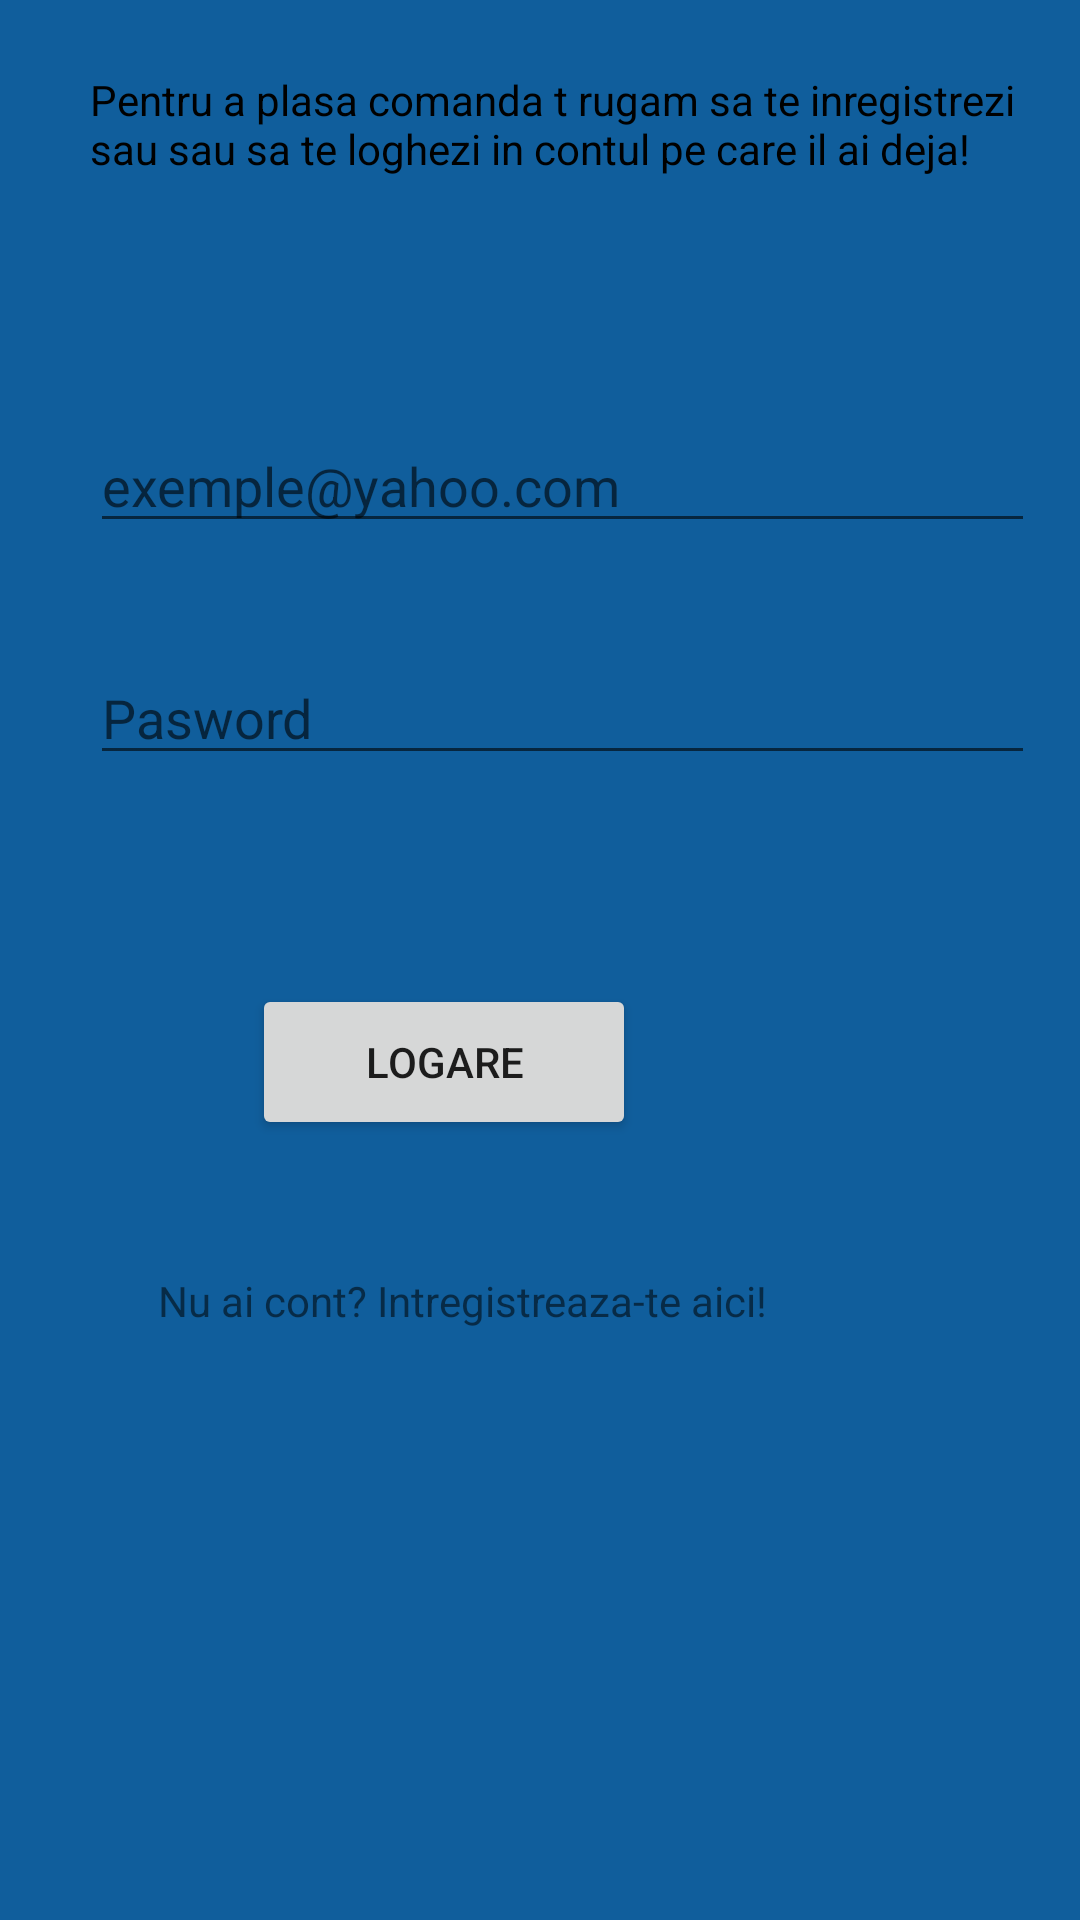

This screen was rendered from an Android layout file. Write that file and the resources it references.
<!-- AndroidManifest.xml: application theme Theme.IdealPicture -->
<!-- res/layout/activity_login.xml -->
<?xml version="1.0" encoding="utf-8"?>
<androidx.constraintlayout.widget.ConstraintLayout xmlns:android="http://schemas.android.com/apk/res/android"
    xmlns:app="http://schemas.android.com/apk/res-auto"
    xmlns:tools="http://schemas.android.com/tools"
    android:layout_width="match_parent"
    android:layout_height="match_parent"
    tools:context=".Activity_Login"
    android:background="#105E9C">

    <TextView
        android:id="@+id/tv_Login"
        android:layout_width="315dp"
        android:layout_height="80dp"
        android:layout_marginStart="30dp"
        android:layout_marginTop="16dp"
        android:layout_marginEnd="68dp"
        android:layout_marginBottom="217dp"
        android:text="Pentru a plasa comanda t rugam sa te inregistrezi sau sau sa te loghezi in contul pe care il ai deja!"
        android:textColor="@color/black"
        app:layout_constraintBottom_toTopOf="@+id/button_login"
        app:layout_constraintEnd_toEndOf="parent"
        app:layout_constraintHorizontal_bias="0.0"
        app:layout_constraintStart_toStartOf="parent"
        app:layout_constraintTop_toTopOf="parent" />

    <EditText
        android:id="@+id/editTextTextEmailAddress_Login"
        android:layout_width="0dp"
        android:layout_height="wrap_content"
        android:layout_marginTop="36dp"
        android:ems="10"
        android:hint="exemple@yahoo.com"
        android:inputType="textEmailAddress"
        app:layout_constraintEnd_toEndOf="@+id/tv_Login"
        app:layout_constraintHorizontal_bias="1.0"
        app:layout_constraintStart_toStartOf="@+id/tv_Login"
        app:layout_constraintTop_toBottomOf="@+id/tv_Login"
        tools:ignore="TouchTargetSizeCheck" />


    <EditText

        android:id="@+id/editTextNumberPassword_Login"
        android:layout_width="0dp"
        android:layout_height="wrap_content"
        android:layout_marginTop="36dp"
        android:ems="10"
        android:hint="Pasword"
        android:inputType="textPassword"
        app:layout_constraintEnd_toEndOf="@+id/editTextTextEmailAddress_Login"
        app:layout_constraintStart_toStartOf="@+id/editTextTextEmailAddress_Login"
        app:layout_constraintTop_toBottomOf="@+id/editTextTextEmailAddress_Login"
        tools:ignore="TouchTargetSizeCheck" />





    <Button
        android:id="@+id/button_login"
        android:layout_width="128dp"
        android:layout_height="52dp"
        android:layout_marginEnd="148dp"
        android:layout_marginBottom="260dp"
        android:text="LOGARE"
        app:layout_constraintBottom_toBottomOf="parent"
        app:layout_constraintEnd_toEndOf="parent" />

    <TextView
        android:id="@+id/button_inregistrare"
        android:layout_width="0dp"
        android:layout_height="wrap_content"
        android:layout_marginTop="96dp"
        android:layout_marginEnd="104dp"
        android:layout_marginBottom="198dp"
        android:text="Nu ai cont? Intregistreaza-te aici!"
        app:layout_constraintBottom_toBottomOf="parent"
        app:layout_constraintEnd_toEndOf="parent"
        app:layout_constraintTop_toTopOf="@+id/button_login"
        app:layout_constraintVertical_bias="0.0" />

</androidx.constraintlayout.widget.ConstraintLayout>
<!-- resources referenced by this layout -->
<resources>
  <style name="Theme.IdealPicture" parent="Theme.MaterialComponents.DayNight.DarkActionBar">
          
          <item name="colorPrimary">#105E9C</item>
          <item name="colorPrimaryVariant">#105E9C</item>
          <item name="colorOnPrimary">@color/black</item>
          
          <item name="colorSecondary">@color/teal_200</item>
          <item name="colorSecondaryVariant">@color/teal_700</item>
          <item name="colorOnSecondary">@color/black</item>
          
          <item name="android:statusBarColor" tools:targetApi="l">?attr/colorPrimaryVariant</item>
          
      </style>
  <!-- not gathered from this repository: default colours our renderer supplied (Android Studio template values) -->
  <color name="teal_200">#FF03DAC5</color>
  <color name="teal_700">#FF018786</color>
  <color name="black">#FF000000</color>
</resources>
